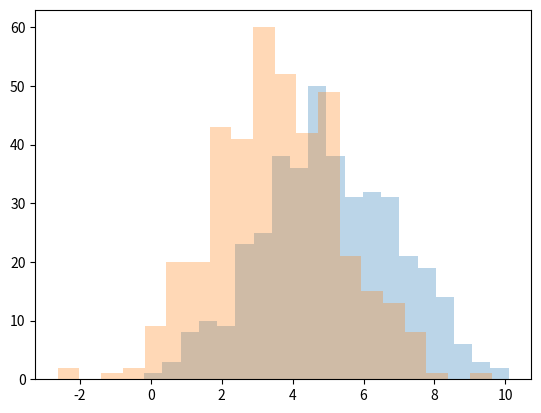

This chart was generated by the following Python code:
__author__ = 'SAM'
import matplotlib
import matplotlib.pyplot as plt
import numpy as np
from scipy import stats
import math
# plt.figure()
# plt.plot(range(0,10),range(0,10))
# plt.show()
value=1.5
mu = 5.
sigma = 2.

normal = []
for i in range(0,400):
    normal.append(np.random.normal(mu,sigma))
plt.figure(1)
plt.hist(normal,bins=20,alpha=0.3)

mu -= value
sigma = 1.9

normal = []
for i in range(0,400):
    normal.append(np.random.normal(mu,sigma))
plt.hist(normal, bins=20,alpha=0.3)
plt.show()
# s = np.random.normal(mu,sigma,100)
# count, bins, ignored = plt.hist(s, 30, normed=True)
# plt.plot(bins, 1/(sigma * np.sqrt(2 * np.pi)) * np.exp( - (bins - mu)**2 / (2 * sigma**2) ),linewidth=2, color='r')
# plt.show()

#print stats.skew(s)
# for i in range(0,10):
#     print int(np.random.normal(mu,sigma,1))
#
# np.random.normal(mu,sigma,1)
# np.random.uniform(6,12,1)
#
# print round(1.4,0), round(1.6,0)


# from scipy import linspace
# from scipy import pi,sqrt,exp
#
# from pylab import plot,show
#
# def skew(x,e=0,w=1,a=0):
#     t = (x-e) / w
#     return 2 * stats.norm.pdf(t) * stats.norm.cdf(a*t)
#
#
# def make_skewed_distribution():
#     n = 1000
#     e = 8 # location
#     w = 2.0 # scale
#     x = linspace(0,15,n)
#     p = skew(x,e,w,8)
#     return p
#
# distribution = make_skewed_distribution()
# def select_from_skew(distribution):
#     plt.plot(distribution)
#     plt.show()
#
# select_from_skew(distribution)